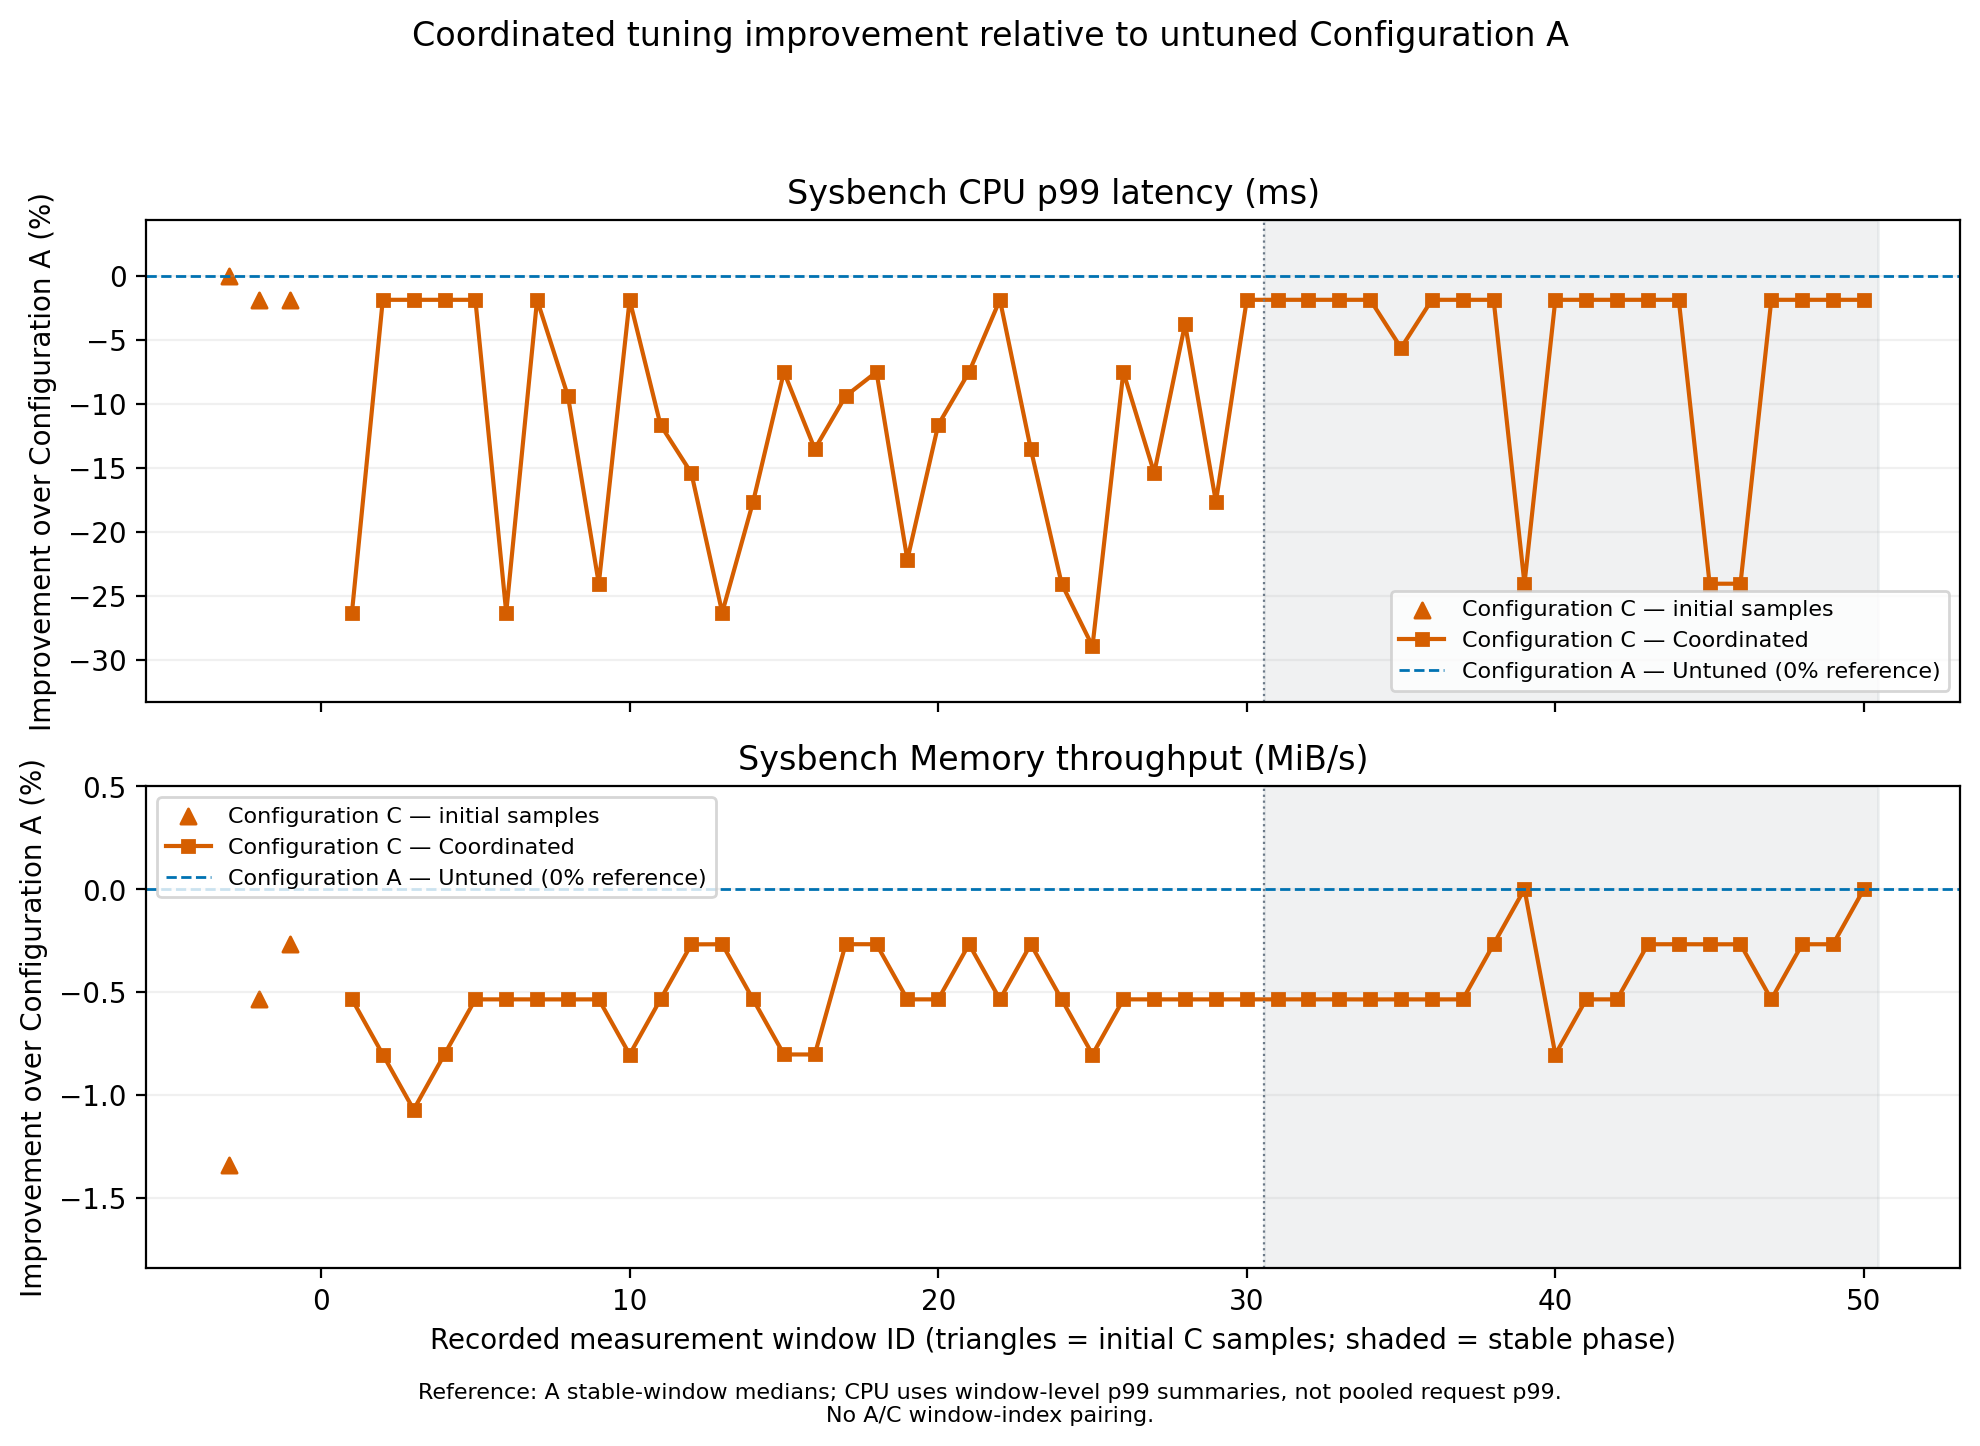

The file beside this chart, header and first rows:
pair, configuration, window, phase, start, end, application, metric, objective, a_reference, current, improvement_pct
pair-1, Configuration C — Coordinated, -1, baseline, 1795789562, 1795789570, cpu_latency, latency_p99_ms, minimize, 2.66, 2.71, -1.88
pair-1, Configuration C — Coordinated, -1, baseline, 1795789562, 1795789570, memory_bandwidth, throughput_mib_s, maximize, 13641, 13605, -0.2681
pair-1, Configuration C — Coordinated, -2, baseline, 1795789570, 1795789578, cpu_latency, latency_p99_ms, minimize, 2.66, 2.71, -1.88
pair-1, Configuration C — Coordinated, -2, baseline, 1795789570, 1795789578, memory_bandwidth, throughput_mib_s, maximize, 13641, 13568, -0.5361
pair-1, Configuration C — Coordinated, -3, baseline, 1795789579, 1795789587, cpu_latency, latency_p99_ms, minimize, 2.66, 2.66, -0.0
pair-1, Configuration C — Coordinated, -3, baseline, 1795789579, 1795789587, memory_bandwidth, throughput_mib_s, maximize, 13641, 13458, -1.342
pair-1, Configuration C — Coordinated, 1, tuning, 1795789588, 1795789596, cpu_latency, latency_p99_ms, minimize, 2.66, 3.36, -26.32
pair-1, Configuration C — Coordinated, 1, tuning, 1795789588, 1795789596, memory_bandwidth, throughput_mib_s, maximize, 13641, 13568, -0.5353
pair-1, Configuration C — Coordinated, 2, tuning, 1795789596, 1795789604, cpu_latency, latency_p99_ms, minimize, 2.66, 2.71, -1.88
pair-1, Configuration C — Coordinated, 2, tuning, 1795789596, 1795789604, memory_bandwidth, throughput_mib_s, maximize, 13641, 13531, -0.8043
pair-1, Configuration C — Coordinated, 3, tuning, 1795789609, 1795789617, cpu_latency, latency_p99_ms, minimize, 2.66, 2.71, -1.88
pair-1, Configuration C — Coordinated, 3, tuning, 1795789609, 1795789617, memory_bandwidth, throughput_mib_s, maximize, 13641, 13495, -1.072
pair-1, Configuration C — Coordinated, 4, tuning, 1795789619, 1795789627, cpu_latency, latency_p99_ms, minimize, 2.66, 2.71, -1.88
pair-1, Configuration C — Coordinated, 4, tuning, 1795789619, 1795789627, memory_bandwidth, throughput_mib_s, maximize, 13641, 13532, -0.8032
pair-1, Configuration C — Coordinated, 5, tuning, 1795789633, 1795789641, cpu_latency, latency_p99_ms, minimize, 2.66, 2.71, -1.88
pair-1, Configuration C — Coordinated, 5, tuning, 1795789633, 1795789641, memory_bandwidth, throughput_mib_s, maximize, 13641, 13568, -0.5362
pair-1, Configuration C — Coordinated, 6, tuning, 1795789646, 1795789654, cpu_latency, latency_p99_ms, minimize, 2.66, 3.36, -26.32
pair-1, Configuration C — Coordinated, 6, tuning, 1795789646, 1795789654, memory_bandwidth, throughput_mib_s, maximize, 13641, 13568, -0.5362
pair-1, Configuration C — Coordinated, 7, tuning, 1795789659, 1795789667, cpu_latency, latency_p99_ms, minimize, 2.66, 2.71, -1.88
pair-1, Configuration C — Coordinated, 7, tuning, 1795789659, 1795789667, memory_bandwidth, throughput_mib_s, maximize, 13641, 13568, -0.5362
pair-1, Configuration C — Coordinated, 8, tuning, 1795789672, 1795789680, cpu_latency, latency_p99_ms, minimize, 2.66, 2.91, -9.398
pair-1, Configuration C — Coordinated, 8, tuning, 1795789672, 1795789680, memory_bandwidth, throughput_mib_s, maximize, 13641, 13568, -0.5364
pair-1, Configuration C — Coordinated, 9, tuning, 1795789684, 1795789692, cpu_latency, latency_p99_ms, minimize, 2.66, 3.3, -24.06
pair-1, Configuration C — Coordinated, 9, tuning, 1795789684, 1795789692, memory_bandwidth, throughput_mib_s, maximize, 13641, 13568, -0.5362
pair-1, Configuration C — Coordinated, 10, tuning, 1795789692, 1795789700, cpu_latency, latency_p99_ms, minimize, 2.66, 2.71, -1.88
pair-1, Configuration C — Coordinated, 10, tuning, 1795789692, 1795789700, memory_bandwidth, throughput_mib_s, maximize, 13641, 13531, -0.8043
pair-1, Configuration C — Coordinated, 11, tuning, 1795789710, 1795789718, cpu_latency, latency_p99_ms, minimize, 2.66, 2.97, -11.65
pair-1, Configuration C — Coordinated, 11, tuning, 1795789710, 1795789718, memory_bandwidth, throughput_mib_s, maximize, 13641, 13568, -0.5361
pair-1, Configuration C — Coordinated, 12, tuning, 1795789718, 1795789726, cpu_latency, latency_p99_ms, minimize, 2.66, 3.07, -15.41
pair-1, Configuration C — Coordinated, 12, tuning, 1795789718, 1795789726, memory_bandwidth, throughput_mib_s, maximize, 13641, 13604, -0.2686
pair-1, Configuration C — Coordinated, 13, tuning, 1795789727, 1795789735, cpu_latency, latency_p99_ms, minimize, 2.66, 3.36, -26.32
pair-1, Configuration C — Coordinated, 13, tuning, 1795789727, 1795789735, memory_bandwidth, throughput_mib_s, maximize, 13641, 13605, -0.2681
pair-1, Configuration C — Coordinated, 14, tuning, 1795789741, 1795789749, cpu_latency, latency_p99_ms, minimize, 2.66, 3.13, -17.67
pair-1, Configuration C — Coordinated, 14, tuning, 1795789741, 1795789749, memory_bandwidth, throughput_mib_s, maximize, 13641, 13568, -0.5363
pair-1, Configuration C — Coordinated, 15, tuning, 1795789753, 1795789761, cpu_latency, latency_p99_ms, minimize, 2.66, 2.86, -7.519
pair-1, Configuration C — Coordinated, 15, tuning, 1795789753, 1795789761, memory_bandwidth, throughput_mib_s, maximize, 13641, 13531, -0.804
pair-1, Configuration C — Coordinated, 16, tuning, 1795789761, 1795789769, cpu_latency, latency_p99_ms, minimize, 2.66, 3.02, -13.53
pair-1, Configuration C — Coordinated, 16, tuning, 1795789761, 1795789769, memory_bandwidth, throughput_mib_s, maximize, 13641, 13531, -0.8042
pair-1, Configuration C — Coordinated, 17, tuning, 1795789771, 1795789779, cpu_latency, latency_p99_ms, minimize, 2.66, 2.91, -9.398
pair-1, Configuration C — Coordinated, 17, tuning, 1795789771, 1795789779, memory_bandwidth, throughput_mib_s, maximize, 13641, 13605, -0.2679
pair-1, Configuration C — Coordinated, 18, tuning, 1795789780, 1795789788, cpu_latency, latency_p99_ms, minimize, 2.66, 2.86, -7.519
pair-1, Configuration C — Coordinated, 18, tuning, 1795789780, 1795789788, memory_bandwidth, throughput_mib_s, maximize, 13641, 13605, -0.2681
pair-1, Configuration C — Coordinated, 19, tuning, 1795789788, 1795789796, cpu_latency, latency_p99_ms, minimize, 2.66, 3.25, -22.18
pair-1, Configuration C — Coordinated, 19, tuning, 1795789788, 1795789796, memory_bandwidth, throughput_mib_s, maximize, 13641, 13568, -0.5362
pair-1, Configuration C — Coordinated, 20, tuning, 1795789798, 1795789806, cpu_latency, latency_p99_ms, minimize, 2.66, 2.97, -11.65
pair-1, Configuration C — Coordinated, 20, tuning, 1795789798, 1795789806, memory_bandwidth, throughput_mib_s, maximize, 13641, 13568, -0.5362
pair-1, Configuration C — Coordinated, 21, tuning, 1795789808, 1795789817, cpu_latency, latency_p99_ms, minimize, 2.66, 2.86, -7.519
pair-1, Configuration C — Coordinated, 21, tuning, 1795789808, 1795789817, memory_bandwidth, throughput_mib_s, maximize, 13641, 13605, -0.2679
pair-1, Configuration C — Coordinated, 22, tuning, 1795789820, 1795789828, cpu_latency, latency_p99_ms, minimize, 2.66, 2.71, -1.88
pair-1, Configuration C — Coordinated, 22, tuning, 1795789820, 1795789828, memory_bandwidth, throughput_mib_s, maximize, 13641, 13568, -0.5362
pair-1, Configuration C — Coordinated, 23, tuning, 1795789831, 1795789839, cpu_latency, latency_p99_ms, minimize, 2.66, 3.02, -13.53
pair-1, Configuration C — Coordinated, 23, tuning, 1795789831, 1795789839, memory_bandwidth, throughput_mib_s, maximize, 13641, 13605, -0.2678
pair-1, Configuration C — Coordinated, 24, tuning, 1795789842, 1795789850, cpu_latency, latency_p99_ms, minimize, 2.66, 3.3, -24.06
pair-1, Configuration C — Coordinated, 24, tuning, 1795789842, 1795789850, memory_bandwidth, throughput_mib_s, maximize, 13641, 13568, -0.5361
pair-1, Configuration C — Coordinated, 25, tuning, 1795789854, 1795789862, cpu_latency, latency_p99_ms, minimize, 2.66, 3.43, -28.95
pair-1, Configuration C — Coordinated, 25, tuning, 1795789854, 1795789862, memory_bandwidth, throughput_mib_s, maximize, 13641, 13531, -0.8043
pair-1, Configuration C — Coordinated, 26, tuning, 1795789868, 1795789876, cpu_latency, latency_p99_ms, minimize, 2.66, 2.86, -7.519
pair-1, Configuration C — Coordinated, 26, tuning, 1795789868, 1795789876, memory_bandwidth, throughput_mib_s, maximize, 13641, 13568, -0.5362
pair-1, Configuration C — Coordinated, 27, tuning, 1795789881, 1795789889, cpu_latency, latency_p99_ms, minimize, 2.66, 3.07, -15.41
pair-1, Configuration C — Coordinated, 27, tuning, 1795789881, 1795789889, memory_bandwidth, throughput_mib_s, maximize, 13641, 13568, -0.5362
... 46 more rows
